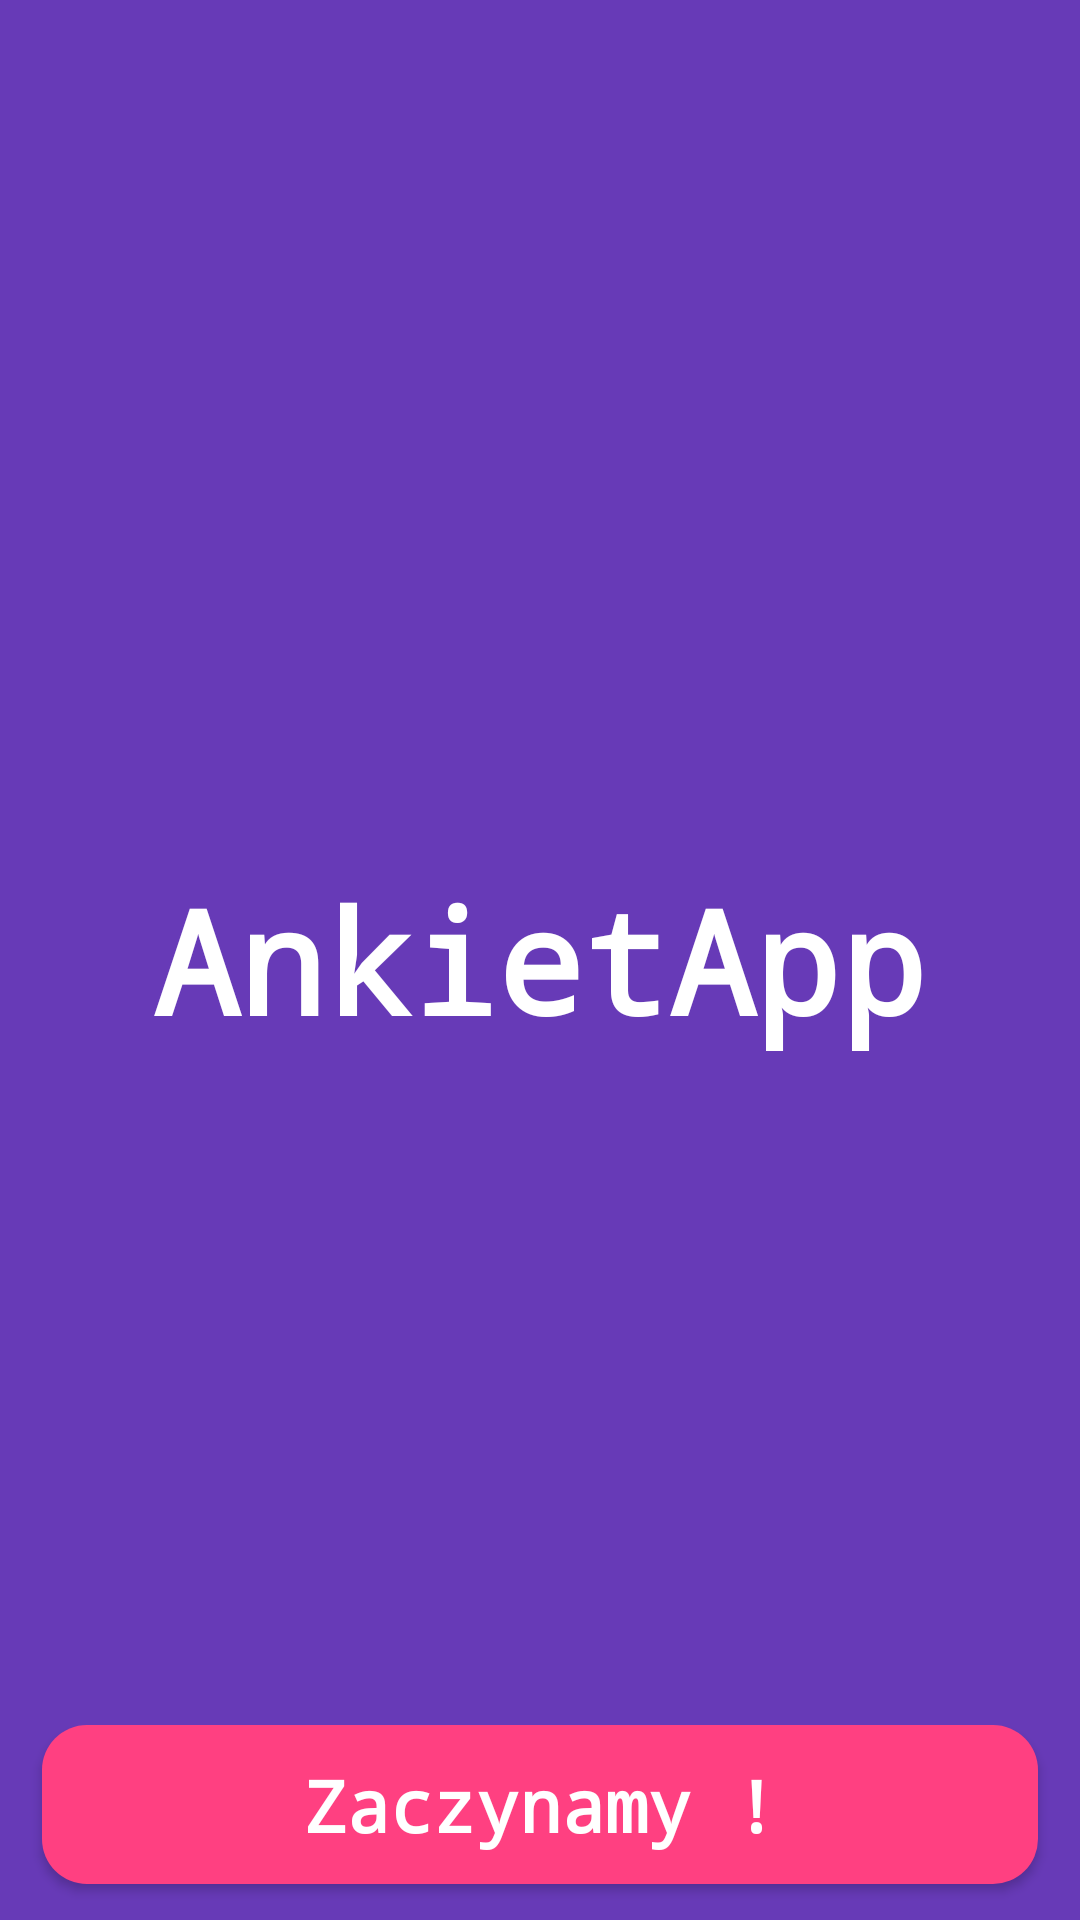

Produce the Android XML layout that renders to this screen, including the resource entries it uses.
<!-- AndroidManifest.xml: application theme AppTheme.NoActionBar -->
<!-- res/layout/activity_splash.xml -->
<layout xmlns:android="http://schemas.android.com/apk/res/android"
    xmlns:tools="http://schemas.android.com/tools"
    tools:context="com.solutions.myo.ankietapp.workflow.splash.SplashActivity">


    <FrameLayout
        android:layout_width="match_parent"
        android:layout_height="match_parent"
        android:background="@color/colorPrimary">

        
        <TextView
            android:id="@+id/fullscreen_content"
            style="@style/ankietapp_white_big_text"
            android:layout_width="match_parent"
            android:layout_height="match_parent"
            android:gravity="center"
            android:keepScreenOn="true"
            android:text="@string/app_name" />

        
        <FrameLayout
            android:layout_width="match_parent"
            android:layout_height="match_parent"
            android:fitsSystemWindows="true">

            <LinearLayout
                android:id="@+id/fullscreen_content_controls"
                android:layout_width="match_parent"
                android:layout_height="wrap_content"
                android:layout_gravity="bottom|center_horizontal"
                android:background="@android:color/transparent"
                android:orientation="horizontal">

                <Button
                    android:id="@+id/start_button"
                    style="@style/AnkietAppButton"
                    android:layout_width="0dp"
                    android:layout_height="wrap_content"
                    android:layout_weight="1"
                    android:text="@string/enter" />

            </LinearLayout>
        </FrameLayout>

    </FrameLayout>
</layout>
<!-- resources referenced by this layout -->
<resources>
  <color name="colorPrimary">#673AB7</color>
  <string name="app_name">AnkietApp</string>
  <string name="enter">Zaczynamy !</string>
  <style name="AnkietAppButton">
          <item name="android:layout_width">match_parent</item>
          <item name="android:layout_height">53dp</item>
          <item name="android:layout_marginLeft">14dp</item>
          <item name="android:layout_marginRight">14dp</item>
          <item name="android:layout_marginBottom">12dp</item>
          <item name="android:background">@drawable/hint_btn_background_accent</item>
          <item name="android:textAppearance">@style/ankietapp_white_button_text</item>
      </style>
  <style name="ankietapp_white_big_text" parent="ankietapp_font_text_style">
          <item name="android:textSize">48sp</item>
          <item name="android:textColor">@color/primaryWhite</item>
      </style>
  <style name="AppTheme.NoActionBar">
          <item name="windowActionBar">false</item>
          <item name="windowNoTitle">true</item>
          <item name="android:textViewStyle">@style/ankietapp_white_text</item>
      </style>
  <!-- drawable hint_btn_background_accent (drawable) -->
  <?xml version="1.0" encoding="utf-8"?>
  <selector xmlns:android="http://schemas.android.com/apk/res/android">
      <item android:state_enabled="false" android:drawable="@drawable/hint_btn_background_accent_transparent" />
      <item android:state_enabled="true" android:drawable="@drawable/hint_btn_background_default"/>
      <item android:state_pressed="true" android:drawable="@drawable/hint_btn_background_accent_pressed" />
  
  </selector>
  <style name="ankietapp_white_button_text" parent="ankietapp_font_text_style">
          <item name="android:textSize">24sp</item>
          <item name="android:textStyle">bold</item>
          <item name="android:textColor">@color/primaryWhite</item>
      </style>
  <style name="ankietapp_font_text_style">
          <item name="android:typeface">monospace</item>
      </style>
  <color name="primaryWhite">#ffffffff</color>
  <style name="ankietapp_white_text" parent="ankietapp_font_text_style">
          <item name="android:textSize">14sp</item>
          <item name="android:textStyle">bold</item>
          <item name="android:textColor">@color/primaryWhite</item>
      </style>
  <!-- drawable hint_btn_background_accent_transparent (drawable) -->
  <?xml version="1.0" encoding="utf-8"?>
  <shape xmlns:android="http://schemas.android.com/apk/res/android"
      android:shape="rectangle">
  
      <size
          android:width="0dp"
          android:height="@dimen/bottombar_height" />
  
      <solid android:color="@color/colorAccentTransparent" />
  
      <corners android:radius="@dimen/button_radius" />
  
  </shape>
  <!-- drawable hint_btn_background_default (drawable) -->
  <?xml version="1.0" encoding="utf-8"?>
  <shape xmlns:android="http://schemas.android.com/apk/res/android"
      android:shape="rectangle">
  
      <size
          android:width="0dp"
          android:height="@dimen/bottombar_height" />
  
      <solid android:color="@color/colorAccent" />
  
      <corners android:radius="@dimen/button_radius" />
  
  </shape>
  <!-- drawable hint_btn_background_accent_pressed (drawable) -->
  <?xml version="1.0" encoding="utf-8"?>
  <shape xmlns:android="http://schemas.android.com/apk/res/android"
      android:shape="rectangle">
  
      <size
          android:width="0dp"
          android:height="@dimen/bottombar_height" />
  
      <solid android:color="@color/colorAccentGreyed" />
  
      <corners android:radius="@dimen/button_radius" />
  
  </shape>
  <dimen name="bottombar_height">53dp</dimen>
  <color name="colorAccentTransparent">#37FF4081</color>
  <dimen name="button_radius">15dp</dimen>
  <color name="colorAccent">#FF4081</color>
  <color name="colorAccentGreyed">#ffFF4081</color>
</resources>
